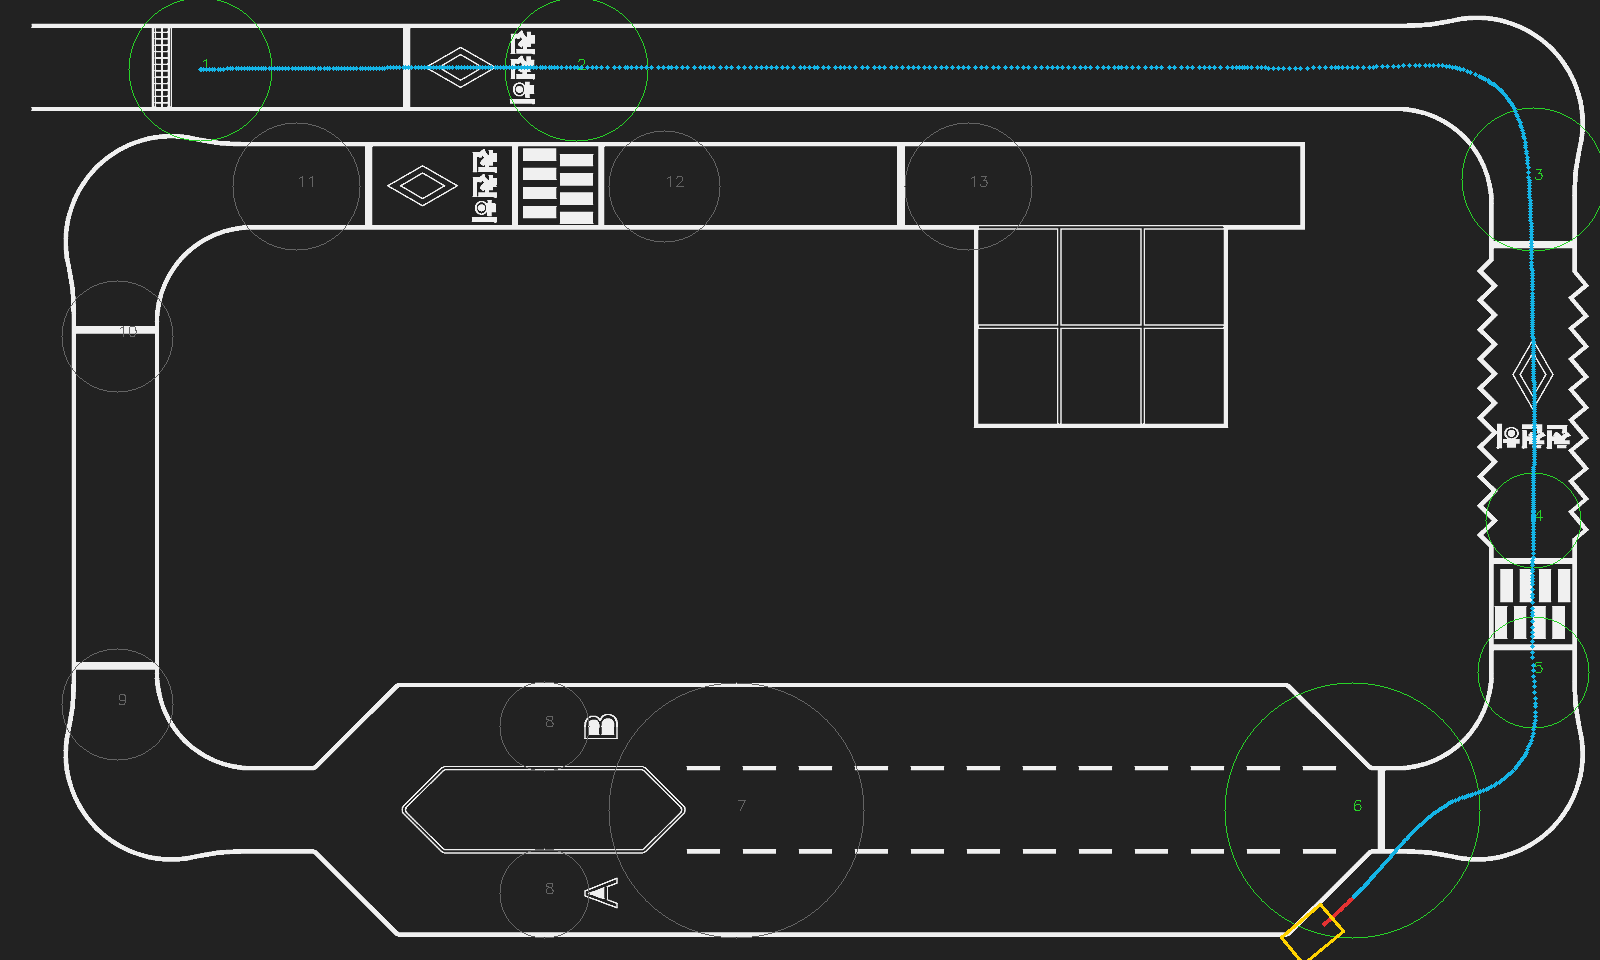

Source data for this figure (header and first rows):
elapsed, sim_time, x, y, z, yaw, roll, pitch, speed_measured, speed_command, steering_command, state, checkpoint_index, traffic, fork, outside_reference_corridor, cone_gates_crossed, cone_route_correct, four_corners_inside_bay
0.0, 0.002, 1.25, 5.57, 0.002961, -3.8674778587732785e-33, 5.257780759341018e-34, -8.263310117132398e-22, 0.0, 0.0, 0.0, waiting for answer, 1, traffic_red, left, False, 0, False, False
0.12, 0.122, 1.25, 5.57, -3.592394628713913e-05, -1.201344613464203e-13, -2.381255533996673e-16, 4.3270041481022533e-10, 1.0368687927602815e-13, 0.0, 0.0, waiting for fresh sensors / detector, 1, traffic_red, left, False, 0, False, False
0.242, 0.244, 1.25, 5.57, -1.9081439009568935e-05, -1.3374099003135694e-13, -1.938161294378513e-16, 6.786518090607072e-10, 7.280150981148567e-15, 0.0, 0.0, waiting for fresh sensors / detector, 1, traffic_red, left, False, 0, False, False
0.362, 0.364, 1.256, 5.57, -1.0450103105200115e-05, 0.001675, 1.676798192238304e-10, -5.850031085466307e-09, 0.04684, 0.3133, 0.01807, lane, 1, traffic_red, left, False, 0, False, False
0.466, 0.468, 1.271, 5.57, -6.204846585061707e-06, 0.005676, 1.1100454199973657e-10, -5.944550316584802e-09, 0.1452, 0.16, 0.01639, lane, 1, traffic_red, left, False, 0, False, False
0.586, 0.588, 1.29, 5.57, -3.4039265850854816e-06, 0.008784, 6.6800410218419586e-12, -2.873161147656364e-09, 0.1588, 0.16, 0.01245, lane, 1, traffic_red, left, False, 0, False, False
0.69, 0.692, 1.306, 5.57, -2.0264155745630674e-06, 0.01051, -1.647261944954613e-11, -1.3475895620203853e-09, 0.1595, 0.16, 0.01264, lane, 1, traffic_red, left, False, 0, False, False
0.794, 0.796, 1.323, 5.571, -1.2095942727441411e-06, 0.01184, -1.9478062680097307e-11, -4.0826349037986784e-10, 0.1598, 0.16, 0.009343, lane, 1, traffic_red, left, False, 0, False, False
0.902, 0.904, 1.34, 5.571, -7.112059241948243e-07, 0.01289, -1.9888768846983635e-11, 1.5823812657865599e-10, 0.1598, 0.16, 0.007542, lane, 1, traffic_red, left, False, 0, False, False
1.024, 1.026, 1.36, 5.571, -3.94256236865842e-07, 0.01382, -1.3692213220224722e-11, 5.144494246532419e-10, 0.1599, 0.16, 0.007742, lane, 1, traffic_red, left, False, 0, False, False
1.136, 1.138, 1.378, 5.571, -2.330241331977012e-07, 0.01457, -9.161221140037898e-12, 7.225353860183447e-10, 0.1599, 0.16, 0.003766, lane, 1, traffic_red, left, False, 0, False, False
1.25, 1.252, 1.396, 5.572, -1.3997337486304495e-07, 0.01511, -1.456323651057724e-11, 8.162465333558154e-10, 0.1598, 0.16, 0.0009106, lane, 1, traffic_red, left, False, 0, False, False
1.388, 1.39, 1.418, 5.572, -7.97921215905939e-08, 0.01542, -1.7343091676098267e-11, 8.831577546361477e-10, 0.1598, 0.16, -0.0008661, lane, 1, traffic_red, left, False, 0, False, False
1.496, 1.498, 1.435, 5.572, -5.46019557762234e-08, 0.01549, -1.59015588880032e-11, 9.178046673516831e-10, 0.1599, 0.16, -0.00194, lane, 1, traffic_red, left, False, 0, False, False
1.596, 1.598, 1.451, 5.572, -4.079638339649083e-08, 0.01545, -1.525189612162602e-11, 9.285376369070063e-10, 0.1599, 0.16, -0.002365, lane, 1, traffic_red, left, False, 0, False, False
1.742, 1.744, 1.475, 5.573, -2.9803403689410146e-08, 0.01526, -1.1029228182401758e-11, 9.387351284435429e-10, 0.16, 0.16, -0.002145, lane, 1, traffic_red, left, False, 0, False, False
1.844, 1.846, 1.491, 5.573, -2.5662497279976826e-08, 0.0151, -7.338234253622045e-12, 1.6296103635388417e-09, 0.1575, 0.1504, -0.00212, lane, 1, traffic_red, left, False, 0, False, False
1.948, 1.95, 1.504, 5.573, -2.296365216036822e-08, 0.01497, -2.5753930421687295e-12, 3.856215482399232e-09, 0.127, 0.16, -0.003127, lane, 1, traffic_red, left, False, 0, False, False
2.086, 2.088, 1.524, 5.574, -2.1547231346397133e-08, 0.0147, -7.74630018942389e-12, 5.854318295495007e-12, 0.1488, 0.16, -0.003413, lane, 1, traffic_red, left, False, 0, False, False
2.19, 2.192, 1.541, 5.574, -2.0774974129889046e-08, 0.01444, -6.878661207895281e-12, 3.907419779573021e-10, 0.16, 0.16, -0.003187, lane, 1, traffic_red, left, False, 0, False, False
2.296, 2.298, 1.558, 5.574, -2.0310102460951995e-08, 0.01418, -5.820266828744608e-12, 6.250810732999572e-10, 0.16, 0.16, -0.003366, lane, 1, traffic_red, left, False, 0, False, False
2.412, 2.414, 1.576, 5.574, -2.0018300753155138e-08, 0.01387, -5.1290518815195045e-12, 7.711450572911929e-10, 0.16, 0.16, -0.003351, lane, 1, traffic_red, left, False, 0, False, False
2.526, 2.528, 1.595, 5.575, -1.985721301278609e-08, 0.01357, -4.680172110169381e-12, 8.542891985644812e-10, 0.16, 0.16, -0.003762, lane, 1, traffic_red, left, False, 0, False, False
2.638, 2.64, 1.613, 5.575, -1.9767893252864432e-08, 0.01326, -5.189739641586846e-12, 8.972535650831929e-10, 0.16, 0.16, -0.00373, lane, 1, traffic_red, left, False, 0, False, False
2.742, 2.744, 1.629, 5.575, -1.971970724212735e-08, 0.01295, -4.992950122528628e-12, 9.211040765085678e-10, 0.16, 0.1418, -0.003721, lane, 1, traffic_red, left, False, 0, False, False
2.844, 2.846, 1.644, 5.575, -1.9432076600600645e-08, 0.01269, 1.546552378841803e-13, 3.516725641592916e-09, 0.1428, 0.1205, -0.003718, lane, 1, traffic_red, left, False, 0, False, False
2.948, 2.95, 1.659, 5.575, -1.9759807123875817e-08, 0.01241, -6.599840883809628e-12, 9.418584939965949e-11, 0.143, 0.16, -0.004821, lane, 1, traffic_red, left, False, 0, False, False
3.07, 3.072, 1.678, 5.576, -1.9709483128904637e-08, 0.01198, -7.628781317513467e-12, 4.868624159995598e-10, 0.16, 0.16, -0.004776, lane, 1, traffic_red, left, False, 0, False, False
3.184, 3.186, 1.696, 5.576, -1.968157757603617e-08, 0.01159, -5.46335603247172e-12, 7.088296375833562e-10, 0.16, 0.16, -0.009629, lane, 1, traffic_red, left, False, 0, False, False
3.288, 3.29, 1.713, 5.576, -1.9667781459009603e-08, 0.01108, -1.939119876826882e-11, 8.167925281493592e-10, 0.1598, 0.16, -0.00505, lane, 1, traffic_red, left, False, 0, False, False
3.392, 3.394, 1.73, 5.576, -1.9663893527366305e-08, 0.01046, -8.714719301343256e-12, 8.381178990006203e-10, 0.1601, 0.16, -0.002037, lane, 1, traffic_red, left, False, 0, False, False
3.494, 3.496, 1.746, 5.576, -1.9656920952071388e-08, 0.01006, 2.657990220913838e-12, 8.973228733489038e-10, 0.1602, 0.16, -0.002152, lane, 1, traffic_red, left, False, 0, False, False
3.596, 3.598, 1.762, 5.576, -1.9653856347945364e-08, 0.009627, -1.096552993793137e-11, 9.217473146017256e-10, 0.1599, 0.16, -0.005861, lane, 1, traffic_red, left, False, 0, False, False
3.73, 3.732, 1.784, 5.577, -1.9651640315032637e-08, 0.008888, -1.8935616427868966e-11, 9.39348305528763e-10, 0.16, 0.16, -0.007713, lane, 1, traffic_red, left, False, 0, False, False
3.844, 3.846, 1.802, 5.577, -1.9651706470447117e-08, 0.008062, -2.39884596517577e-11, 9.366977108640762e-10, 0.16, 0.16, -0.01315, lane, 1, traffic_red, left, False, 0, False, False
3.97, 3.972, 1.822, 5.577, -1.9651377608509435e-08, 0.006707, -4.733478549460604e-11, 9.388695055959243e-10, 0.1603, 0.16, -0.02282, lane, 1, traffic_red, left, False, 0, False, False
4.094, 4.096, 1.842, 5.577, -1.96483903036615e-08, 0.004807, -4.8164458024757024e-11, 9.682077020279358e-10, 0.1601, 0.16, -0.02241, lane, 1, traffic_red, left, False, 0, False, False
4.216, 4.218, 1.862, 5.577, -1.9648661017668267e-08, 0.002818, -3.2572546324256635e-11, 9.653046842910835e-10, 0.1599, 0.16, -0.0185, lane, 1, traffic_red, left, False, 0, False, False
4.338, 4.34, 1.881, 5.577, -1.964845550150862e-08, 0.001086, -8.298302827527968e-13, 9.67172738139526e-10, 0.1596, 0.16, -0.00919, lane, 1, traffic_red, left, False, 0, False, False
4.44, 4.442, 1.897, 5.577, -1.965021774463782e-08, 6.171530036906275e-05, 4.917588294948854e-12, 9.494082587440363e-10, 0.1598, 0.16, -0.01171, lane, 1, traffic_red, left, False, 0, False, False
4.546, 4.548, 1.914, 5.577, -1.9649816551670085e-08, -0.0008896, -2.192712563571288e-12, 9.533123855412655e-10, 0.16, 0.16, -0.01142, lane, 1, traffic_red, left, False, 0, False, False
4.662, 4.664, 1.933, 5.577, -1.9649364094154187e-08, -0.001954, -6.78630857234931e-12, 9.577066472444595e-10, 0.1599, 0.16, -0.01068, lane, 1, traffic_red, left, False, 0, False, False
4.762, 4.764, 1.949, 5.577, -1.9646289872721212e-08, -0.002783, 9.630518980500387e-12, 9.882102660502209e-10, 0.1597, 0.16, -0.001455, lane, 1, traffic_red, left, False, 0, False, False
4.866, 4.868, 1.965, 5.577, -1.965001435177971e-08, -0.003246, 1.748976557911559e-11, 9.510446369059037e-10, 0.1597, 0.16, -0.001861, lane, 1, traffic_red, left, False, 0, False, False
4.992, 4.994, 1.986, 5.577, -1.9647780777343193e-08, -0.003541, 2.1193830767943117e-11, 9.731739470174165e-10, 0.1598, 0.16, 0.005045, lane, 1, traffic_red, left, False, 0, False, False
5.092, 5.094, 2.002, 5.577, -1.9648995361332133e-08, -0.003464, 2.9816711317212955e-11, 9.610477036001123e-10, 0.1596, 0.16, 0.009627, lane, 1, traffic_red, left, False, 0, False, False
5.234, 5.236, 2.024, 5.577, -1.9651678201393352e-08, -0.002847, 3.404394214434069e-11, 9.343811292687119e-10, 0.1599, 0.16, 0.009195, lane, 1, traffic_red, left, False, 0, False, False
5.346, 5.348, 2.042, 5.577, -1.9650526664194423e-08, -0.002137, 2.8907648150817414e-11, 9.458427786939444e-10, 0.1601, 0.16, 0.01017, lane, 1, traffic_red, left, False, 0, False, False
5.448, 5.45, 2.059, 5.577, -1.964949385147019e-08, -0.001393, 2.466248008459045e-11, 9.56102819013954e-10, 0.16, 0.16, 0.01049, lane, 1, traffic_red, left, False, 0, False, False
5.588, 5.59, 2.081, 5.577, -1.9649215546313492e-08, -0.0002928, 1.979490264753483e-11, 9.589141340443662e-10, 0.16, 0.16, 0.01036, lane, 1, traffic_red, left, False, 0, False, False
5.69, 5.692, 2.097, 5.577, -1.9649310928349095e-08, 0.0005371, 1.648250804604519e-11, 9.579731076527298e-10, 0.1599, 0.16, 0.009852, lane, 1, traffic_red, left, False, 0, False, False
5.792, 5.794, 2.114, 5.577, -1.964925576414256e-08, 0.001359, 1.3439299164049518e-11, 9.585374326552984e-10, 0.1599, 0.16, 0.009852, lane, 1, traffic_red, left, False, 0, False, False
5.9, 5.902, 2.131, 5.577, -1.964969276180284e-08, 0.002213, 1.0040310066154391e-11, 9.54189487413773e-10, 0.1599, 0.16, 0.008125, lane, 1, traffic_red, left, False, 0, False, False
6.022, 6.024, 2.15, 5.577, -1.9649770144347656e-08, 0.003089, 5.416079127177474e-12, 9.534380896619258e-10, 0.16, 0.16, 0.007583, lane, 1, traffic_red, left, False, 0, False, False
6.144, 6.146, 2.17, 5.577, -1.9649346552630398e-08, 0.00387, 2.375140002581528e-12, 9.575946668984256e-10, 0.16, 0.16, 0.006095, lane, 1, traffic_red, left, False, 0, False, False
6.244, 6.246, 2.186, 5.577, -1.9649443946945233e-08, 0.004432, 1.5470522580036627e-12, 9.566334040011771e-10, 0.16, 0.16, 0.006247, lane, 1, traffic_red, left, False, 0, False, False
6.38, 6.382, 2.208, 5.577, -1.964625545580745e-08, 0.005062, -1.017792650298154e-11, 9.883421113984582e-10, 0.1598, 0.16, -0.002958, lane, 1, traffic_red, left, False, 0, False, False
6.494, 6.496, 2.226, 5.577, -1.9649474089500352e-08, 0.005185, -2.0180851903897144e-11, 9.562606307224665e-10, 0.1597, 0.16, -0.005941, lane, 1, traffic_red, left, False, 0, False, False
6.628, 6.63, 2.247, 5.577, -1.965016045712975e-08, 0.004959, -2.501634403537828e-11, 9.49415600114241e-10, 0.1598, 0.16, -0.005566, lane, 1, traffic_red, left, False, 0, False, False
6.732, 6.734, 2.264, 5.577, -1.9650557042671934e-08, 0.004602, -2.0879315314770934e-11, 9.45503821506738e-10, 0.1599, 0.16, -0.005357, lane, 1, traffic_red, left, False, 0, False, False
... 761 more rows
